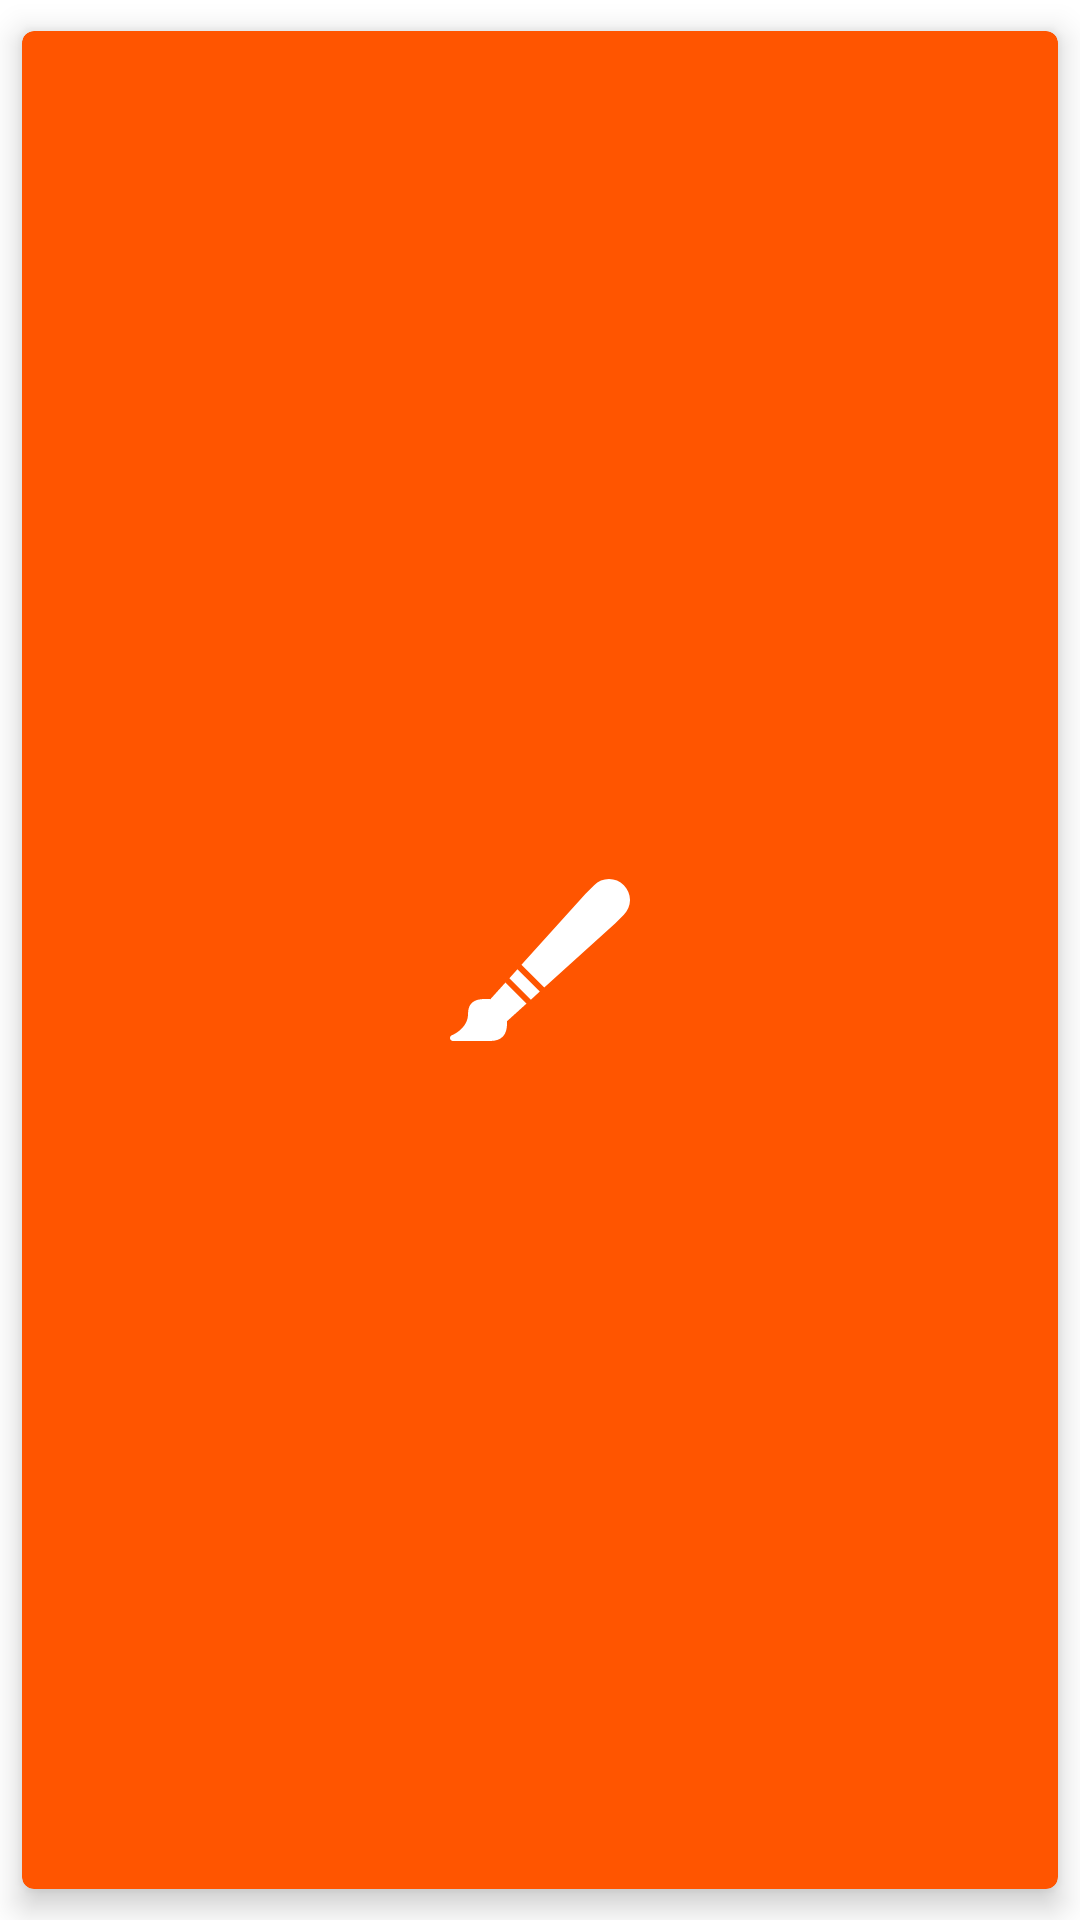

This screen was rendered from an Android layout file. Write that file and the resources it references.
<!-- AndroidManifest.xml: application theme AppTheme -->
<!-- res/layout/layout_preview.xml -->
<?xml version="1.0" encoding="utf-8"?>
<com.google.android.material.card.MaterialCardView
    android:id="@+id/cardPreview1"
    xmlns:android="http://schemas.android.com/apk/res/android"
    xmlns:app="http://schemas.android.com/apk/res-auto"
    xmlns:card_view="http://schemas.android.com/apk/res-auto"
    android:layout_width="wrap_content"
    android:layout_height="wrap_content"
    android:layout_margin="4dp"
    android:fitsSystemWindows="true"
    app:cardElevation="6dp"
    app:cardUseCompatPadding="true"
    app:layout_constraintTop_toBottomOf="@id/colorPicker"
    app:layout_constraintBottom_toBottomOf="parent"
    app:layout_constraintStart_toStartOf="parent"
    app:layout_constraintEnd_toStartOf="@id/buttonCancel"
    card_view:cardCornerRadius="4dp"
    card_view:cardBackgroundColor="@color/colorBackground">

    <ImageView
        android:layout_margin="4dp"
        android:id="@+id/preview1"
        android:tint="@color/amber"
        android:layout_gravity="center"
        android:layout_width="wrap_content"
        android:layout_height="wrap_content"
        android:src="@drawable/ic_brush" />
</com.google.android.material.card.MaterialCardView>
<!-- resources referenced by this layout -->
<resources>
  <color name="colorBackground">#FFFF5500</color>
  <!-- drawable ic_brush (drawable) -->
  <vector xmlns:android="http://schemas.android.com/apk/res/android"
      android:width="60.002dp"
      android:height="60.002dp"
      android:viewportWidth="60.002"
      android:viewportHeight="60.002">
    <path
        android:fillColor="#FFFFFFFF"
        android:pathData="M57.952,5.052c-1.322,-1.322 -3.08,-2.051 -4.95,-2.051s-3.627,0.729 -4.95,2.051l-2.864,2.865L23.821,31.592l7.6,7.6l23.703,-21.413l2.829,-2.829c1.322,-1.322 2.05,-3.079 2.05,-4.949S59.274,6.374 57.952,5.052z"/>
    <path
        android:fillColor="#FFFFFFFF"
        android:pathData="M19.796,36.052l7.167,7.167l2.972,-2.685l-7.456,-7.455z"/>
    <path
        android:fillColor="#FFFFFFFF"
        android:pathData="M13.47,43.06c-0.279,-0.035 -0.562,-0.059 -0.853,-0.059h-0.415c-2.162,0 -6.186,0 -6.186,4.917c0,4.942 -5.166,7.065 -5.384,7.153c-0.447,0.176 -0.705,0.645 -0.615,1.116S0.52,57.001 1,57.001h12.437c1.807,0 3.196,-0.481 4.13,-1.431c1.391,-1.415 1.467,-3.467 1.446,-5.221c0.059,-0.034 0.121,-0.059 0.174,-0.106l6.29,-5.682l-7.023,-7.023L13.47,43.06z"/>
  </vector>
  <style name="AppTheme" parent="Theme.MaterialComponents.Light.DarkActionBar">
          
          <item name="colorPrimary">@color/colorPrimary</item>
          <item name="colorPrimaryDark">@color/colorPrimaryDark</item>
          <item name="colorAccent">@color/colorAccent</item>
  
          <item name="android:windowFullscreen">true</item>
      </style>
  <color name="colorPrimary">#795548</color>
  <color name="colorPrimaryDark">#5D4037</color>
  <color name="colorAccent">#FF9800</color>
</resources>
